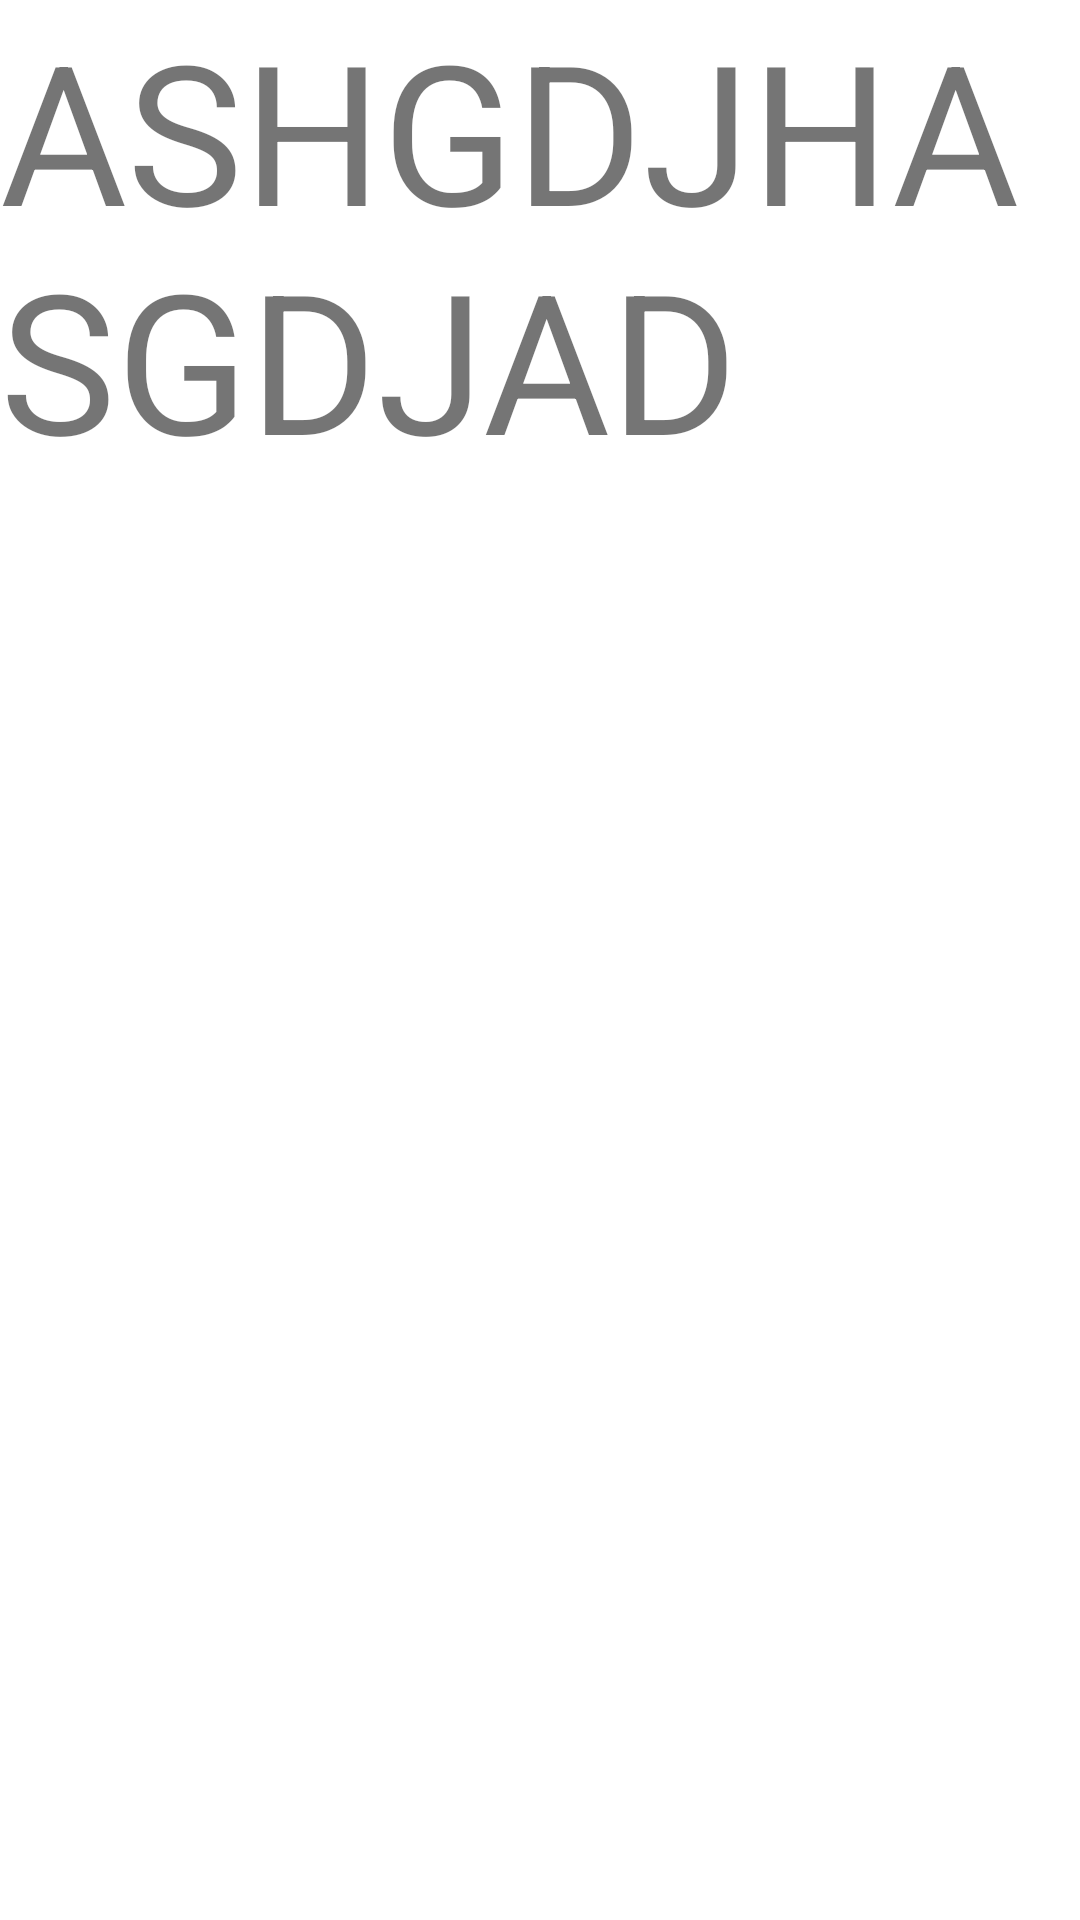

Produce the Android XML layout that renders to this screen, including the resource entries it uses.
<!-- AndroidManifest.xml: application theme Theme.HealthTrackerPraksa -->
<!-- res/layout/fragment_blood_sugar_popup_dialog.xml -->
<?xml version="1.0" encoding="utf-8"?>
<FrameLayout xmlns:android="http://schemas.android.com/apk/res/android"
    xmlns:tools="http://schemas.android.com/tools"
    android:layout_width="match_parent"
    android:layout_height="match_parent"
    android:id="@+id/bloodSugarPopupDialogFragment"
    tools:context=".ui.inputdialogs.BloodSugarPopupDialogFragment">

    
    <TextView
        android:layout_width="match_parent"
        android:layout_height="match_parent"
        android:text="ASHGDJHASGDJAD"
        android:textSize="65sp"/>

</FrameLayout>
<!-- resources referenced by this layout -->
<resources>
  <style name="Theme.HealthTrackerPraksa" parent="Theme.MaterialComponents.DayNight.DarkActionBar">
          
          <item name="colorPrimary">@color/purple_500</item>
          <item name="colorPrimaryVariant">@color/purple_700</item>
          <item name="colorOnPrimary">@color/white</item>
          
          <item name="colorSecondary">@color/teal_200</item>
          <item name="colorSecondaryVariant">@color/teal_700</item>
          <item name="colorOnSecondary">@color/black</item>
          
          <item name="android:statusBarColor" tools:targetApi="l">?attr/colorPrimaryVariant</item>
          
      </style>
  <color name="purple_500">#FF6200EE</color>
  <color name="purple_700">#FF3700B3</color>
  <color name="white">#FFFFFFFF</color>
  <color name="teal_200">#FF03DAC5</color>
  <color name="teal_700">#FF018786</color>
  <color name="black">#FF000000</color>
</resources>
